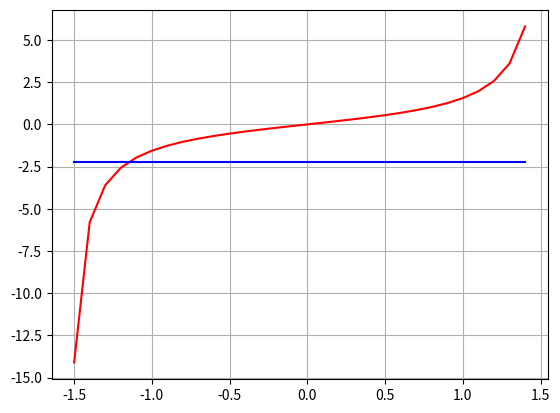

This figure's Python source:
import numpy as np
import matplotlib.pyplot as mp
from math import sin,cos,tan,pi

def interpolation(x,n,a,b,vec_x):
    """
    :param x: coordinate
    :param n: amount of connections
    :param a: start point
    :param b: end point
    :param vec_x: array of initial x coordinates
    :return: array of dots for interpolated function
    """
    node = [cos((i/float(n))*pi)*(b-a)/2 for i in range(0,n)] #Chebish
    sums=0
    k=1.
    for i in range(0,n):
        k=1.
        for j in range(n-1,n-i,-1):
            k*=(a-node[j])
        sums+=vec_x[i]*k
    return sums
x = [i for i in np.arange(-1.5,1.5,0.1)]
y = [tan(i) for i in x]
yi = [interpolation(i,5,-1.5,1.5,x) for i in x]
mp.plot(x,y,color="r")
mp.plot(x,yi,color="b")
mp.grid(True)
mp.show()

